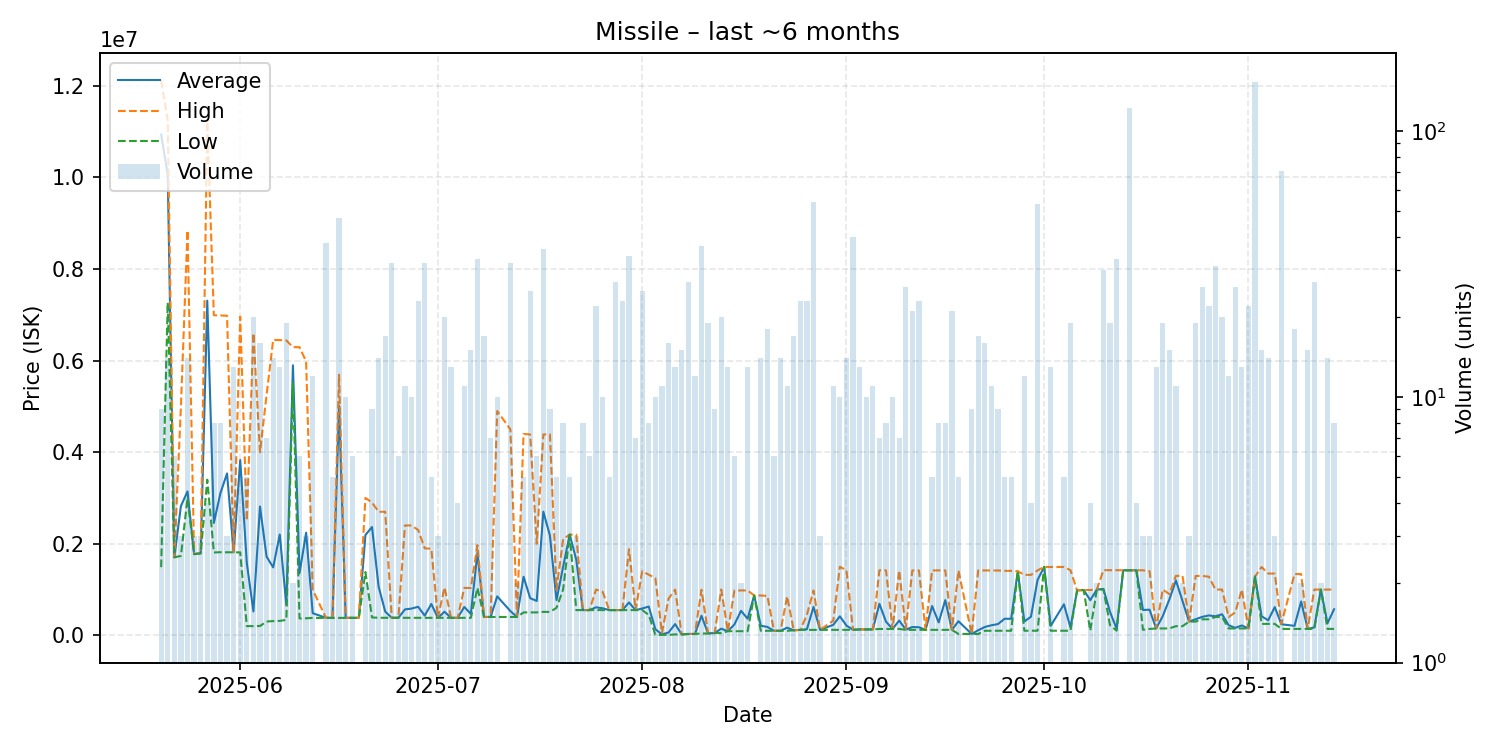

The file beside this chart, header and first rows:
date, average, highest, lowest, order_count, volume
2025-05-20, 10935333, 12110000, 1488000, 8, 9
2025-05-21, 10058857, 11240000, 7266000, 8, 14
2025-05-22, 1704000, 1704000, 1704000, 3, 6
2025-05-23, 2822000, 4998000, 1734000, 3, 3
2025-05-24, 3142857, 8843000, 2999000, 8, 14
2025-05-25, 1773000, 1773000, 1773000, 1, 3
2025-05-26, 1792333, 1794000, 1789000, 3, 3
2025-05-27, 7307000, 11215000, 3399000, 4, 4
2025-05-28, 2455250, 6988000, 1809000, 6, 8
2025-05-29, 3107625, 6984500, 1815000, 7, 8
2025-05-30, 3535000, 6978000, 1813500, 3, 3
2025-05-31, 1813769, 1818000, 1811000, 5, 13
2025-06-01, 3827200, 6957000, 1811000, 5, 5
2025-06-02, 1580360, 2500000, 200900, 3, 5
2025-06-03, 521100, 6599000, 201200, 8, 20
2025-06-04, 2812969, 3999000, 204100, 7, 16
2025-06-05, 1717457, 5249500, 301000, 4, 7
2025-06-06, 1483764, 6451000, 311500, 8, 14
2025-06-07, 2201669, 6446500, 315000, 9, 13
2025-06-08, 660795, 6439000, 338100, 7, 19
2025-06-09, 5896000, 6292000, 5500000, 2, 2
2025-06-10, 1355367, 6292000, 368300, 3, 6
2025-06-11, 2241267, 5979000, 372400, 2, 3
2025-06-12, 482967, 997500, 380000, 6, 12
2025-06-14, 383071, 384100, 380200, 12, 38
2025-06-15, 381620, 382000, 380100, 2, 5
2025-06-16, 5011740, 5690000, 380300, 7, 47
2025-06-17, 381630, 381700, 381000, 2, 10
2025-06-18, 381700, 381700, 381700, 1, 6
2025-06-19, 381800, 381800, 381800, 1, 1
2025-06-20, 2190500, 3000000, 1381000, 2, 2
2025-06-21, 2364678, 2900000, 391050, 5, 9
2025-06-22, 1065714, 2698000, 382900, 5, 14
2025-06-23, 519094, 2698000, 382900, 7, 17
2025-06-24, 382906, 383000, 382900, 3, 32
2025-06-25, 382750, 383000, 382700, 3, 6
2025-06-26, 566036, 2399000, 382700, 6, 11
2025-06-27, 584330, 2399000, 382700, 4, 10
2025-06-28, 623522, 2300000, 382700, 8, 23
2025-06-29, 430128, 1900000, 382700, 10, 32
2025-06-30, 684160, 1890000, 382700, 3, 5
2025-07-01, 382800, 382800, 382800, 1, 3
2025-07-02, 515245, 1045000, 382700, 7, 20
2025-07-03, 382700, 382700, 382700, 2, 13
2025-07-04, 382700, 382700, 382700, 1, 4
2025-07-05, 619645, 1035000, 382000, 5, 11
2025-07-06, 469067, 1035000, 382000, 4, 15
2025-07-07, 1801394, 1970000, 1037000, 13, 33
2025-07-08, 401494, 402050, 401000, 4, 17
2025-07-09, 401100, 401100, 401100, 2, 7
2025-07-10, 850790, 4898000, 401100, 2, 10
2025-07-12, 529400, 4497000, 401100, 7, 32
2025-07-13, 401100, 401100, 401100, 1, 2
2025-07-14, 1279480, 4397000, 500100, 2, 5
2025-07-15, 811292, 4385500, 500300, 11, 25
2025-07-16, 750833, 2000000, 501000, 3, 6
2025-07-17, 2699978, 4385000, 512000, 13, 36
2025-07-18, 2177689, 4391000, 512000, 7, 9
2025-07-19, 770080, 1000000, 600200, 4, 5
2025-07-20, 1493525, 2099500, 1000000, 5, 8
... 113 more rows
